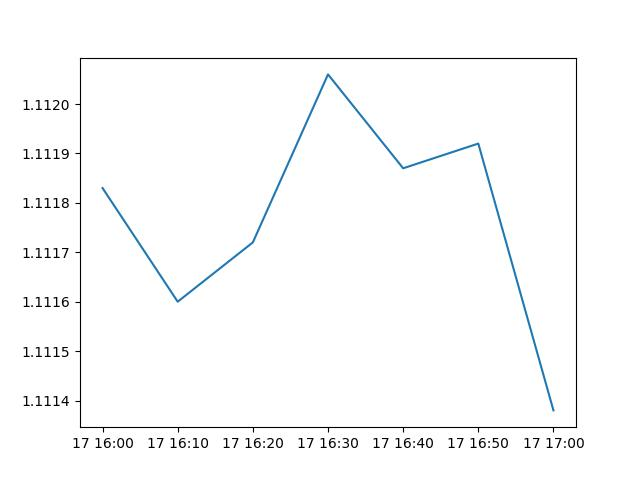

Data behind this chart, as committed beside it:
, time, open, high, low, close, tick_volume, spread, real_volume, candle_type
0, 2024-09-17 16:00:00, 1.112, 1.112, 1.112, 1.112, 305, 6, 0, 
1, 2024-09-17 16:10:00, 1.112, 1.112, 1.112, 1.112, 376, 6, 0, 
2, 2024-09-17 16:20:00, 1.112, 1.112, 1.111, 1.112, 319, 6, 0, 
3, 2024-09-17 16:30:00, 1.112, 1.112, 1.112, 1.112, 326, 6, 0, 
4, 2024-09-17 16:40:00, 1.112, 1.112, 1.112, 1.112, 323, 6, 0, 
5, 2024-09-17 16:50:00, 1.112, 1.112, 1.112, 1.112, 339, 6, 0, 
6, 2024-09-17 17:00:00, 1.112, 1.112, 1.111, 1.111, 413, 6, 0, 
